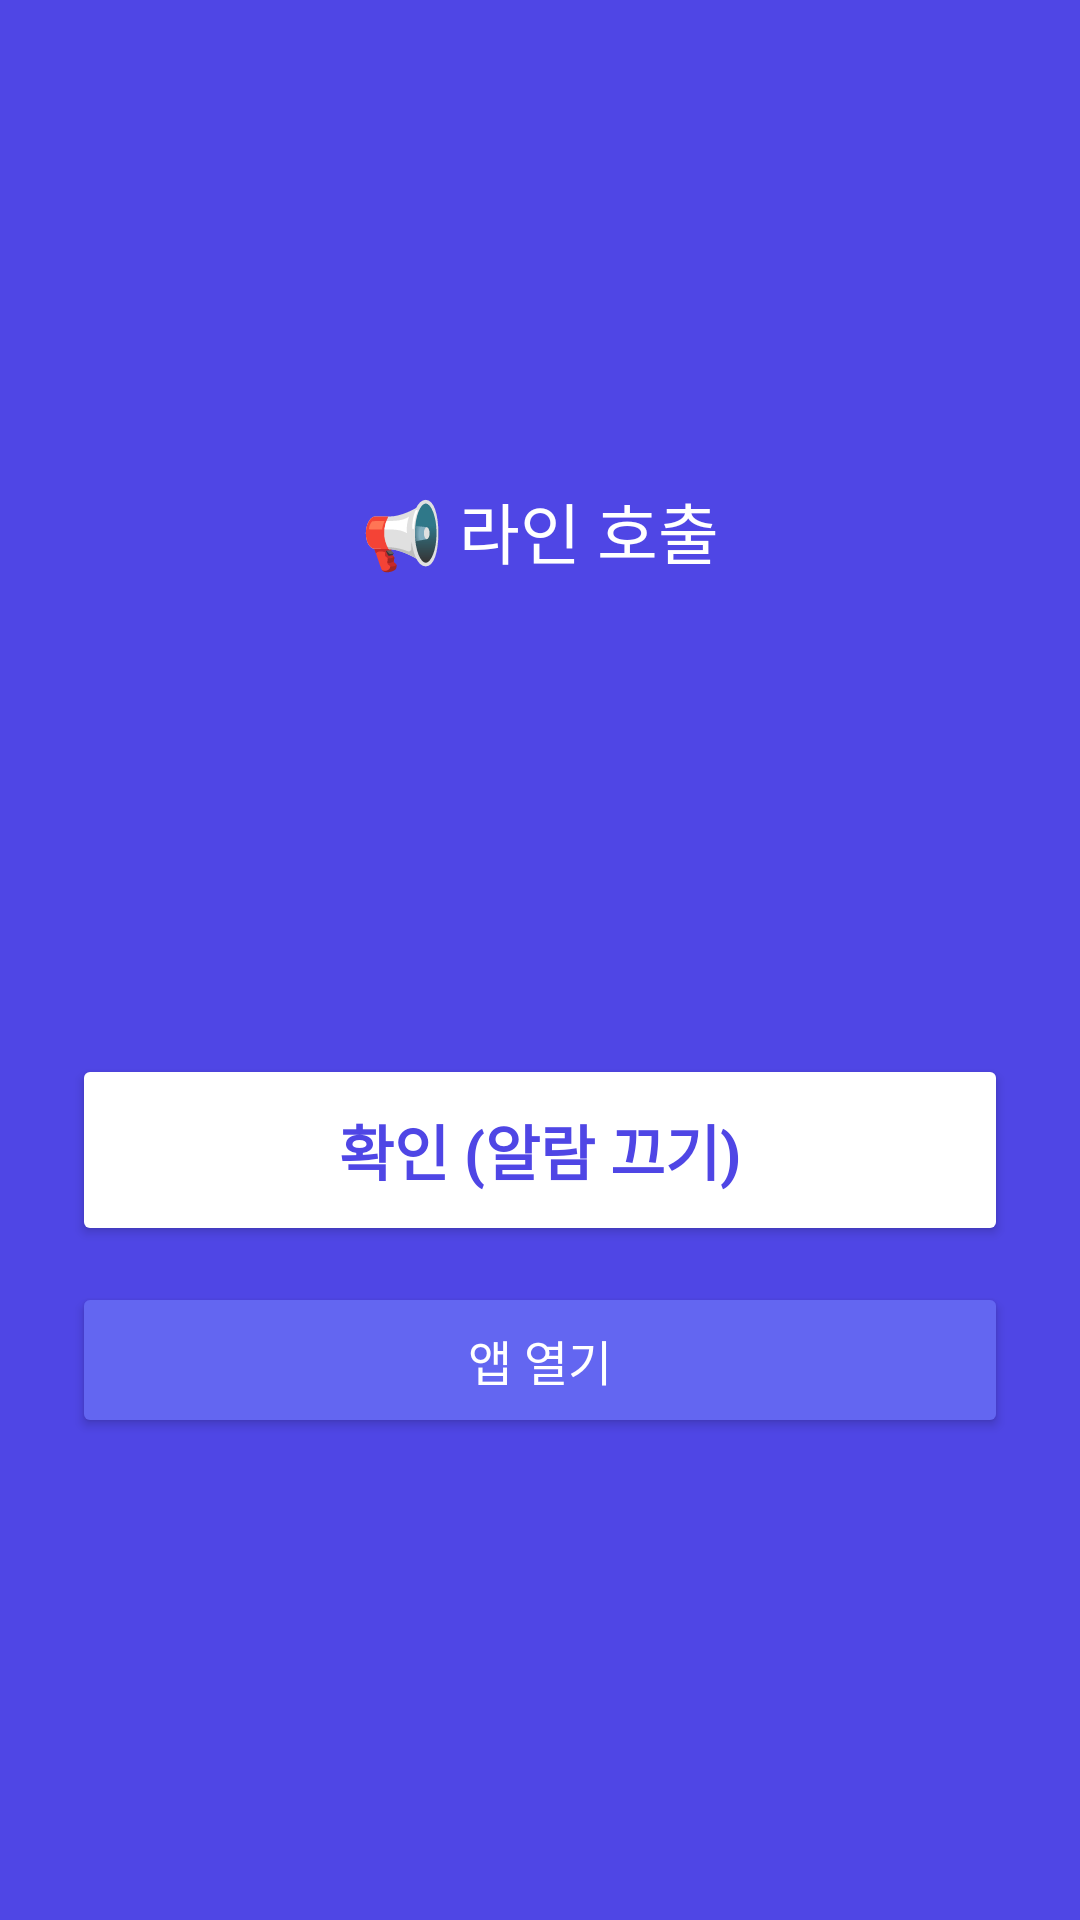

Here is an Android app screen rendered from its layout file. Give the layout XML and the strings, colors and styles it references.
<!-- AndroidManifest.xml: activity theme Theme.AOI -->
<!-- res/layout/activity_alarm.xml -->
<?xml version="1.0" encoding="utf-8"?>
<LinearLayout xmlns:android="http://schemas.android.com/apk/res/android"
    android:layout_width="match_parent"
    android:layout_height="match_parent"
    android:orientation="vertical"
    android:gravity="center"
    android:background="@color/indigo"
    android:padding="24dp">

    <TextView
        android:layout_width="wrap_content"
        android:layout_height="wrap_content"
        android:text="📢 라인 호출"
        android:textColor="@color/white"
        android:textSize="22sp"/>

    <TextView
        android:id="@+id/tvLine"
        android:layout_width="wrap_content"
        android:layout_height="wrap_content"
        android:layout_marginTop="16dp"
        android:text=""
        android:textColor="@color/white"
        android:textSize="40sp"
        android:textStyle="bold"/>

    <TextView
        android:id="@+id/tvText"
        android:layout_width="match_parent"
        android:layout_height="wrap_content"
        android:layout_marginTop="12dp"
        android:gravity="center"
        android:text=""
        android:textColor="#E5E7FF"
        android:textSize="22sp"/>

    <Button
        android:id="@+id/btnOk"
        android:layout_width="match_parent"
        android:layout_height="64dp"
        android:layout_marginTop="48dp"
        android:text="확인 (알람 끄기)"
        android:textSize="20sp"
        android:textStyle="bold"
        android:backgroundTint="@color/white"
        android:textColor="@color/indigo"/>

    <Button
        android:id="@+id/btnOpen"
        android:layout_width="match_parent"
        android:layout_height="52dp"
        android:layout_marginTop="12dp"
        android:text="앱 열기"
        android:textSize="16sp"
        android:backgroundTint="@color/indigo_light"
        android:textColor="@color/white"/>
</LinearLayout>
<!-- resources referenced by this layout -->
<resources>
  <color name="indigo">#4F46E5</color>
  <color name="indigo_light">#6366F1</color>
  <color name="white">#FFFFFF</color>
  <style name="Theme.AOI" parent="Theme.Material3.DayNight.NoActionBar" />
</resources>
